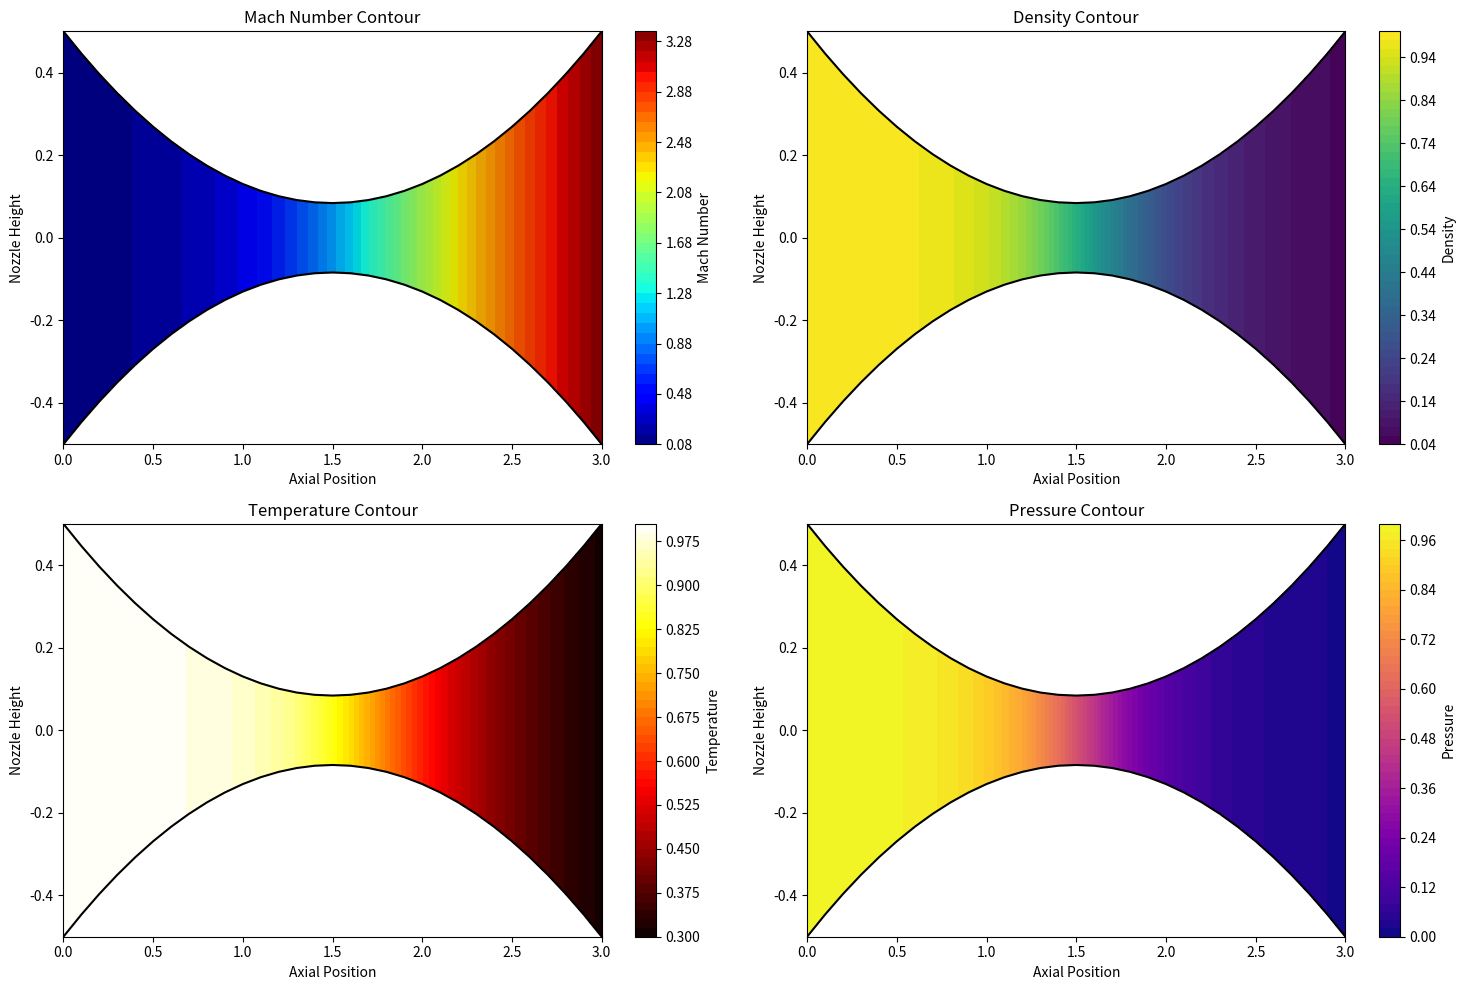
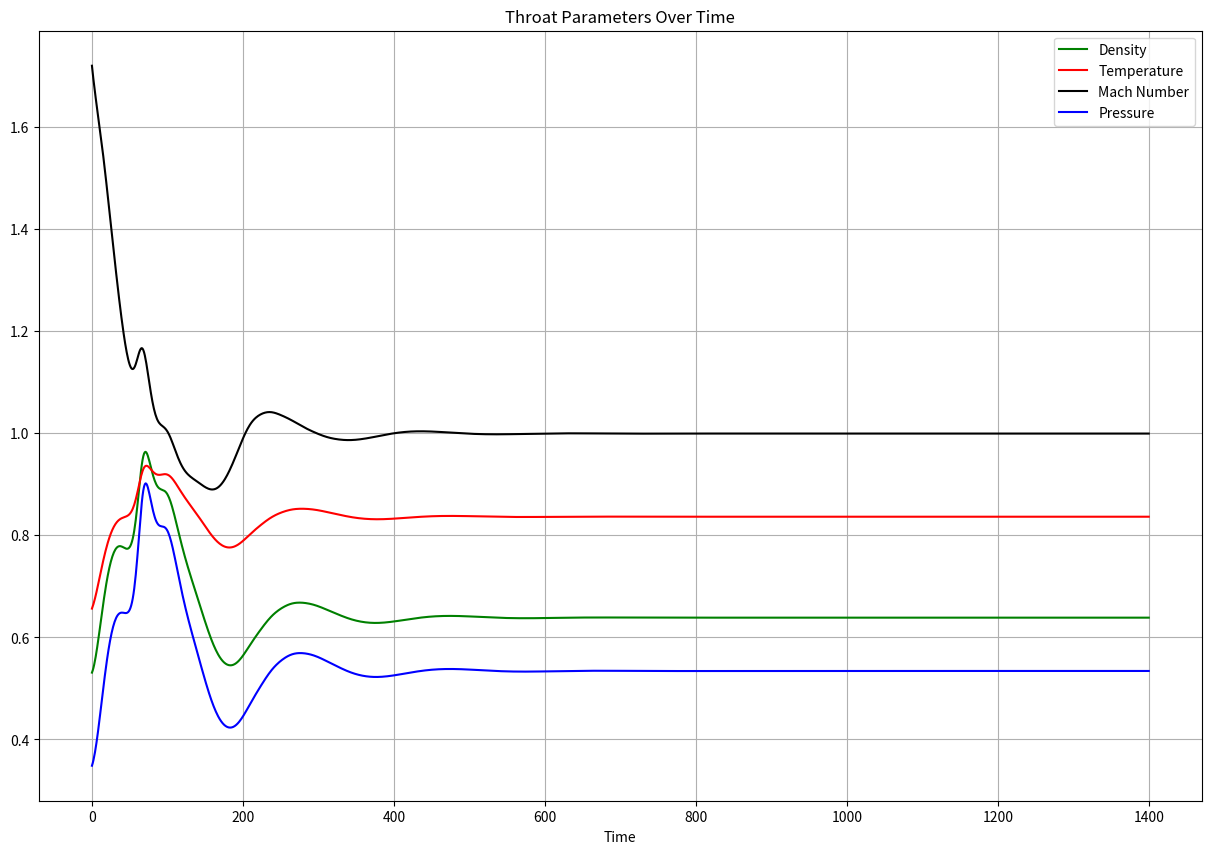

The script that saved these images, in order:
import numpy as np
import matplotlib.pyplot as plt


def initialize_parameters(grid_size=31, domain_length=3):
    """Initialize the computational grid and arrays for flow variables."""
    grid = np.linspace(0, domain_length, grid_size)
    rho = np.zeros(grid_size)  # Density
    V = np.zeros(grid_size)    # Velocity
    T = np.zeros(grid_size)    # Temperature
    A = np.zeros(grid_size)    # Area
    P = np.zeros(grid_size)    # Pressure
    m_dot = np.zeros(grid_size)  # Mass flow rate
    M = np.zeros(grid_size)    # Mach number
    
    # Arrays to collect values at throat (index 15) at different timesteps
    throat_data = {
        'M': np.zeros(0),
        'rho': np.zeros(0),
        'V': np.zeros(0),
        'T': np.zeros(0),
        'P': np.zeros(0)
    }
    
    return grid, rho, V, T, A, P, m_dot, M, throat_data


def set_initial_conditions(grid, rho, V, T, A):
    """Set initial conditions for the flow variables."""
    for i in range(len(grid)):
        rho[i] = 1 - (0.3146 * grid[i])
        T[i] = 1 - (0.2314 * grid[i])
        V[i] = (0.1 + 1.09 * grid[i]) * T[i] ** 0.5
        A[i] = 1 + 2.2 * (grid[i] - 1.5) ** 2


def calculate_time_step(dx, V, T, gamma=1.4):
    """Calculate the time step based on CFL condition."""
    sound_speed = np.sqrt(T)
    t_all = 0.5 * dx / (sound_speed + V)
    return np.min(t_all)


def apply_boundary_conditions(rho, V, T, rho_bar, V_bar, T_bar):
    """Apply inflow and outflow boundary conditions."""
    # Inflow boundary (left)
    rho[0] = rho_bar[0] = 1
    T[0] = T_bar[0] = 1
    V[0] = V_bar[0] = 2 * V[1] - V[2]
    
    # Outflow boundary (right)
    rho[-1] = rho_bar[-1] = 2 * rho[-2] - rho[-3]
    T[-1] = T_bar[-1] = 2 * T[-2] - T[-3]
    V[-1] = V_bar[-1] = 2 * V[-2] - V[-3]


def calculate_derivatives(i, rho, V, T, A, dx, gamma):
    """Calculate time derivatives of flow variables."""
    # Forward differences for derivatives
    drhodt = -(rho[i] * (V[i+1] - V[i]) / dx) - \
             (rho[i] * V[i] * (np.log(A[i+1]) - np.log(A[i])) / dx) - \
             (V[i] * (rho[i+1] - rho[i]) / dx)
    
    dVdt = -(V[i] * (V[i+1] - V[i]) / dx) - \
           ((T[i+1] - T[i]) / (dx * gamma)) - \
           (T[i] * ((rho[i+1] - rho[i]) / (rho[i] * dx * gamma)))
    
    dTdt = -(V[i] * (T[i+1] - T[i]) / dx) - \
           ((gamma - 1) * T[i] * (((V[i+1] - V[i]) / dx) + \
           (V[i] * (np.log(A[i+1]) - np.log(A[i])) / dx)))
    
    return drhodt, dVdt, dTdt


def calculate_barred_derivatives(i, rho_bar, V_bar, T_bar, A, dx, gamma):
    """Calculate time derivatives using barred variables (backward differences)."""
    drhodt_bar = -(rho_bar[i] * (V_bar[i] - V_bar[i-1]) / dx) - \
                 (rho_bar[i] * V_bar[i] * (np.log(A[i]) - np.log(A[i-1])) / dx) - \
                 (V_bar[i] * (rho_bar[i] - rho_bar[i-1]) / dx)
    
    dVdt_bar = -(V_bar[i] * (V_bar[i] - V_bar[i-1]) / dx) - \
               ((T_bar[i] - T_bar[i-1]) / (dx * gamma)) - \
               (T_bar[i] * ((rho_bar[i] - rho_bar[i-1]) / (rho_bar[i] * dx * gamma)))
    
    dTdt_bar = -(V_bar[i] * (T_bar[i] - T_bar[i-1]) / dx) - \
               ((gamma - 1) * T_bar[i] * (((V_bar[i] - V_bar[i-1]) / dx) + \
               (V_bar[i] * (np.log(A[i]) - np.log(A[i-1])) / dx)))
    
    return drhodt_bar, dVdt_bar, dTdt_bar


def update_variables(i, rho, V, T, drhodt, dVdt, dTdt, 
                    drhodt_bar, dVdt_bar, dTdt_bar, dt):
    """Update flow variables using the predictor-corrector method."""
    rho[i] += 0.5 * (drhodt + drhodt_bar) * dt
    V[i] += 0.5 * (dVdt + dVdt_bar) * dt
    T[i] += 0.5 * (dTdt + dTdt_bar) * dt


def record_throat_data(throat_data, rho, V, T, throat_index=15):
    """Record flow variables at the throat location."""
    throat_data['rho'] = np.append(throat_data['rho'], rho[throat_index])
    throat_data['T'] = np.append(throat_data['T'], T[throat_index])
    throat_data['V'] = np.append(throat_data['V'], V[throat_index])


def calculate_derived_quantities(rho, V, T, A, throat_data):
    """Calculate derived quantities like pressure, Mach number, etc."""
    P = rho * T
    m_dot = rho * A * V
    M = V / np.sqrt(T)
    
    # Calculate throat quantities
    throat_data['P'] = throat_data['rho'] * throat_data['T']
    throat_data['M'] = throat_data['V'] / np.sqrt(throat_data['T'])
    
    return P, m_dot, M


def plot_results(grid, rho, T, M, P, A, throat_data, t_array):
    
    # Create a 2D grid for the nozzle visualization
    y_resolution = 50  # Number of points in vertical direction
    x = np.tile(grid, (y_resolution, 1))
    
    # Create nozzle boundaries (top and bottom)
    nozzle_top = A / (2 * np.max(A))  # Normalized to [-0.5, 0.5]
    nozzle_bottom = -nozzle_top
    
    # Create vertical coordinates (from bottom to top for each x)
    y = np.linspace(nozzle_bottom, nozzle_top, y_resolution)
    
    # Create parameter fields (repeating values vertically)
    M_2d = np.tile(M, (y_resolution, 1))
    rho_2d = np.tile(rho, (y_resolution, 1))
    T_2d = np.tile(T, (y_resolution, 1))
    P_2d = np.tile(P, (y_resolution, 1))

    plt.figure(1, figsize=(15, 10))
    
    # Plot 1: Mach Number Contour
    plt.subplot(2, 2, 1)
    plt.contourf(x, y, M_2d, levels=50, cmap='jet')
    plt.colorbar(label='Mach Number')
    plt.plot(grid, nozzle_top, 'k-', linewidth=1.5)
    plt.plot(grid, nozzle_bottom, 'k-', linewidth=1.5)
    plt.fill_between(grid, nozzle_top, nozzle_bottom, color='k', alpha=0.1)
    plt.title('Mach Number Contour')
    plt.xlabel('Axial Position')
    plt.ylabel('Nozzle Height')
    
    # Plot 2: Density Contour
    plt.subplot(2, 2, 2)
    plt.contourf(x, y, rho_2d, levels=50, cmap='viridis')
    plt.colorbar(label='Density')
    plt.plot(grid, nozzle_top, 'k-', linewidth=1.5)
    plt.plot(grid, nozzle_bottom, 'k-', linewidth=1.5)
    plt.title('Density Contour')
    plt.xlabel('Axial Position')
    plt.ylabel('Nozzle Height')
    
    # Plot 3: Temperature Contour
    plt.subplot(2, 2, 3)
    plt.contourf(x, y, T_2d, levels=50, cmap='hot')
    plt.colorbar(label='Temperature')
    plt.plot(grid, nozzle_top, 'k-', linewidth=1.5)
    plt.plot(grid, nozzle_bottom, 'k-', linewidth=1.5)
    plt.title('Temperature Contour')
    plt.xlabel('Axial Position')
    plt.ylabel('Nozzle Height')
    
    # Plot 4: Pressure Contour
    plt.subplot(2, 2, 4)
    plt.contourf(x, y, P_2d, levels=50, cmap='plasma')
    plt.colorbar(label='Pressure')
    plt.plot(grid, nozzle_top, 'k-', linewidth=1.5)
    plt.plot(grid, nozzle_bottom, 'k-', linewidth=1.5)
    plt.title('Pressure Contour')
    plt.xlabel('Axial Position')
    plt.ylabel('Nozzle Height')
    
    plt.tight_layout()

    plt.figure(2, figsize=(15, 10))
    plt.plot(t_array, throat_data['rho'], label="Density", color="green")
    plt.plot(t_array, throat_data['T'], label="Temperature", color="red")
    plt.plot(t_array, throat_data['M'], label="Mach Number", color="black")
    plt.plot(t_array, throat_data['P'], label="Pressure", color="blue")
    plt.title("Throat Parameters Over Time")
    plt.xlabel("Time")
    plt.grid(True)
    plt.legend()
    plt.show()
    


def run_simulation(grid_size=31, domain_length=3, time_steps=1400, gamma=1.4):
    """Main function to run the nozzle flow simulation."""
    # Initialize all parameters
    grid, rho, V, T, A, P, m_dot, M, throat_data = initialize_parameters(grid_size, domain_length)
    
    # Set initial conditions
    set_initial_conditions(grid, rho, V, T, A)
    
    # Calculate grid spacing and initial time step
    dx = grid[1] - grid[0]
    dt = calculate_time_step(dx, V, T, gamma)
    
    # Time array for plotting
    t_array = np.linspace(0, time_steps, time_steps)
    
    # Initialize barred variables
    rho_bar = np.zeros_like(rho)
    V_bar = np.zeros_like(V)
    T_bar = np.zeros_like(T)
    
    # Main time-stepping loop
    for n in range(time_steps):
        # Apply boundary conditions
        apply_boundary_conditions(rho, V, T, rho_bar, V_bar, T_bar)
        
        # Update interior points
        for i in range(1, len(grid)-1):
            # Predictor step: calculate derivatives and barred values
            drhodt, dVdt, dTdt = calculate_derivatives(i, rho, V, T, A, dx, gamma)
            rho_bar[i] = rho[i] + drhodt * dt
            V_bar[i] = V[i] + dVdt * dt
            T_bar[i] = T[i] + dTdt * dt
            
            # Corrector step: calculate barred derivatives and update variables
            drhodt_bar, dVdt_bar, dTdt_bar = calculate_barred_derivatives(
                i, rho_bar, V_bar, T_bar, A, dx, gamma)
            
            update_variables(i, rho, V, T, drhodt, dVdt, dTdt,
                            drhodt_bar, dVdt_bar, dTdt_bar, dt)
        
        # Record throat data
        record_throat_data(throat_data, rho, V, T)
    
    # Calculate derived quantities
    P, m_dot, M = calculate_derived_quantities(rho, V, T, A, throat_data)
    
    # Print some results
    print("Grid:", grid)
    print("Density:", rho)
    print("Temperature:", T)
    print("Velocity:", V)
    print("Pressure:", P)
    print("Area:", A)
    print("Time step:", dt)
    print("Grid spacing:", dx)
    print("Mass flow rate:", m_dot)
    print("Mach number:", M)
    
    # Plot results
    plot_results(grid, rho, T, M, P, A, throat_data, t_array)


if __name__ == "__main__":
    run_simulation()